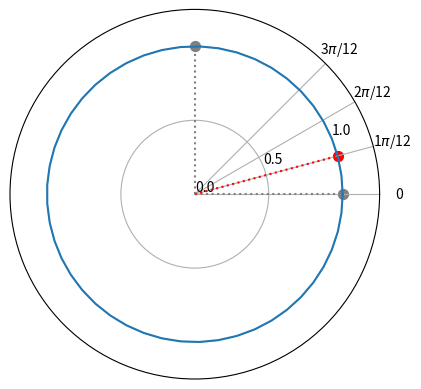

Generate this figure with matplotlib:
import numpy as np
import matplotlib.pyplot as plt

# circle



fig, ax = plt.subplots(subplot_kw={'projection': 'polar'})
ax.set_xticks([0, np.pi/12, 2*np.pi/12, 3*np.pi/12])
ax.set_xticklabels([0, r"1$\pi$/12", r"2$\pi$/12", r"3$\pi$/12"])
# circle
t = np.linspace(0, 2*np.pi, 50)
r = 1 + 0 * np.zeros(np.shape(t))
ax.plot(t, r)

# radius 0
r = [0, 1]
t = [0, 0]
ax.plot(t, r, c="grey", ls=":")
ax.scatter([0], [1], 50, c="grey")

# radius pi/12
r = [0, 1]
t = [0, np.pi/12]
ax.plot(t, r, "r:")
ax.scatter([np.pi/12], [1], 50, "r")


# radius 6*pi/12
r = [0, 1]
t = [0, 6*np.pi/12]
ax.plot(t, r, c="grey", ls=":")
ax.scatter([6*np.pi/12], [1], 50, c="grey")





ax.set_rmax(1.25)
ax.set_rticks([0, 0.5, 1.0])  # Less radial ticks
#ax.set_rlabel_position(-22.5)  # Move radial labels away from plotted line
ax.grid(True)

plt.show()